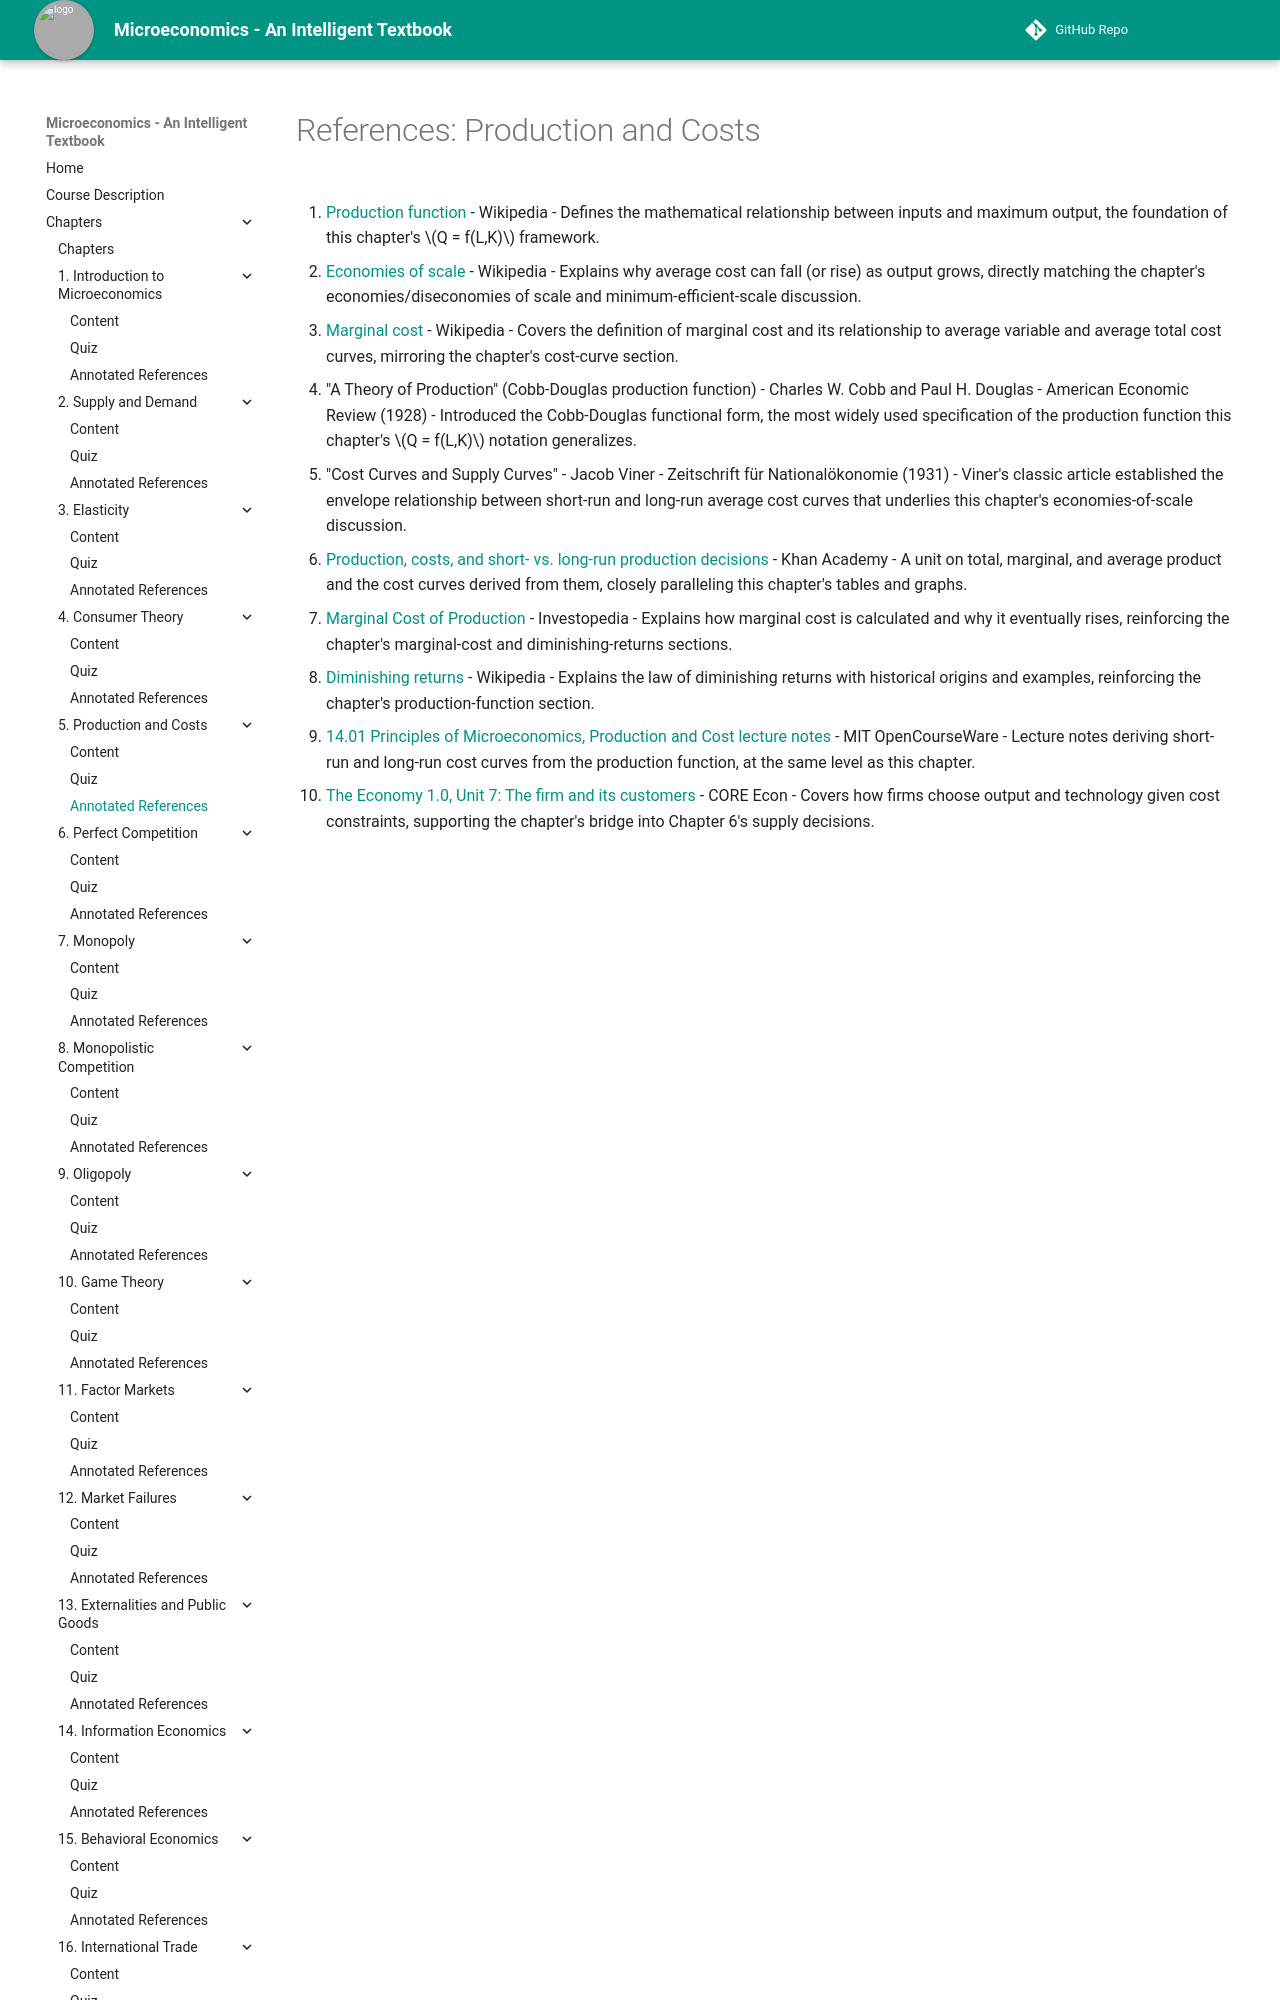

repository: AK95AM98/microeconomics · page: chapters/05-production-and-costs/references/index.html · generator: mkdocs

# References: Production and Costs

1. [Production function](https://en.wikipedia.org/wiki/Production_function) - Wikipedia - Defines the mathematical relationship between inputs and maximum output, the foundation of this chapter's $Q = f(L,K)$ framework.

2. [Economies of scale](https://en.wikipedia.org/wiki/Economies_of_scale) - Wikipedia - Explains why average cost can fall (or rise) as output grows, directly matching the chapter's economies/diseconomies of scale and minimum-efficient-scale discussion.

3. [Marginal cost](https://en.wikipedia.org/wiki/Marginal_cost) - Wikipedia - Covers the definition of marginal cost and its relationship to average variable and average total cost curves, mirroring the chapter's cost-curve section.

4. "A Theory of Production" (Cobb-Douglas production function) - Charles W. Cobb and Paul H. Douglas - American Economic Review (1928) - Introduced the Cobb-Douglas functional form, the most widely used specification of the production function this chapter's $Q = f(L,K)$ notation generalizes.

5. "Cost Curves and Supply Curves" - Jacob Viner - Zeitschrift für Nationalökonomie (1931) - Viner's classic article established the envelope relationship between short-run and long-run average cost curves that underlies this chapter's economies-of-scale discussion.

6. [Production, costs, and short- vs. long-run production decisions](https://www.khanacademy.org/economics-finance-domain/microeconomics/firm-economic-profit-tutorial) - Khan Academy - A unit on total, marginal, and average product and the cost curves derived from them, closely paralleling this chapter's tables and graphs.

7. [Marginal Cost of Production](https://www.investopedia.com/terms/m/marginal-cost-of-production.asp) - Investopedia - Explains how marginal cost is calculated and why it eventually rises, reinforcing the chapter's marginal-cost and diminishing-returns sections.
